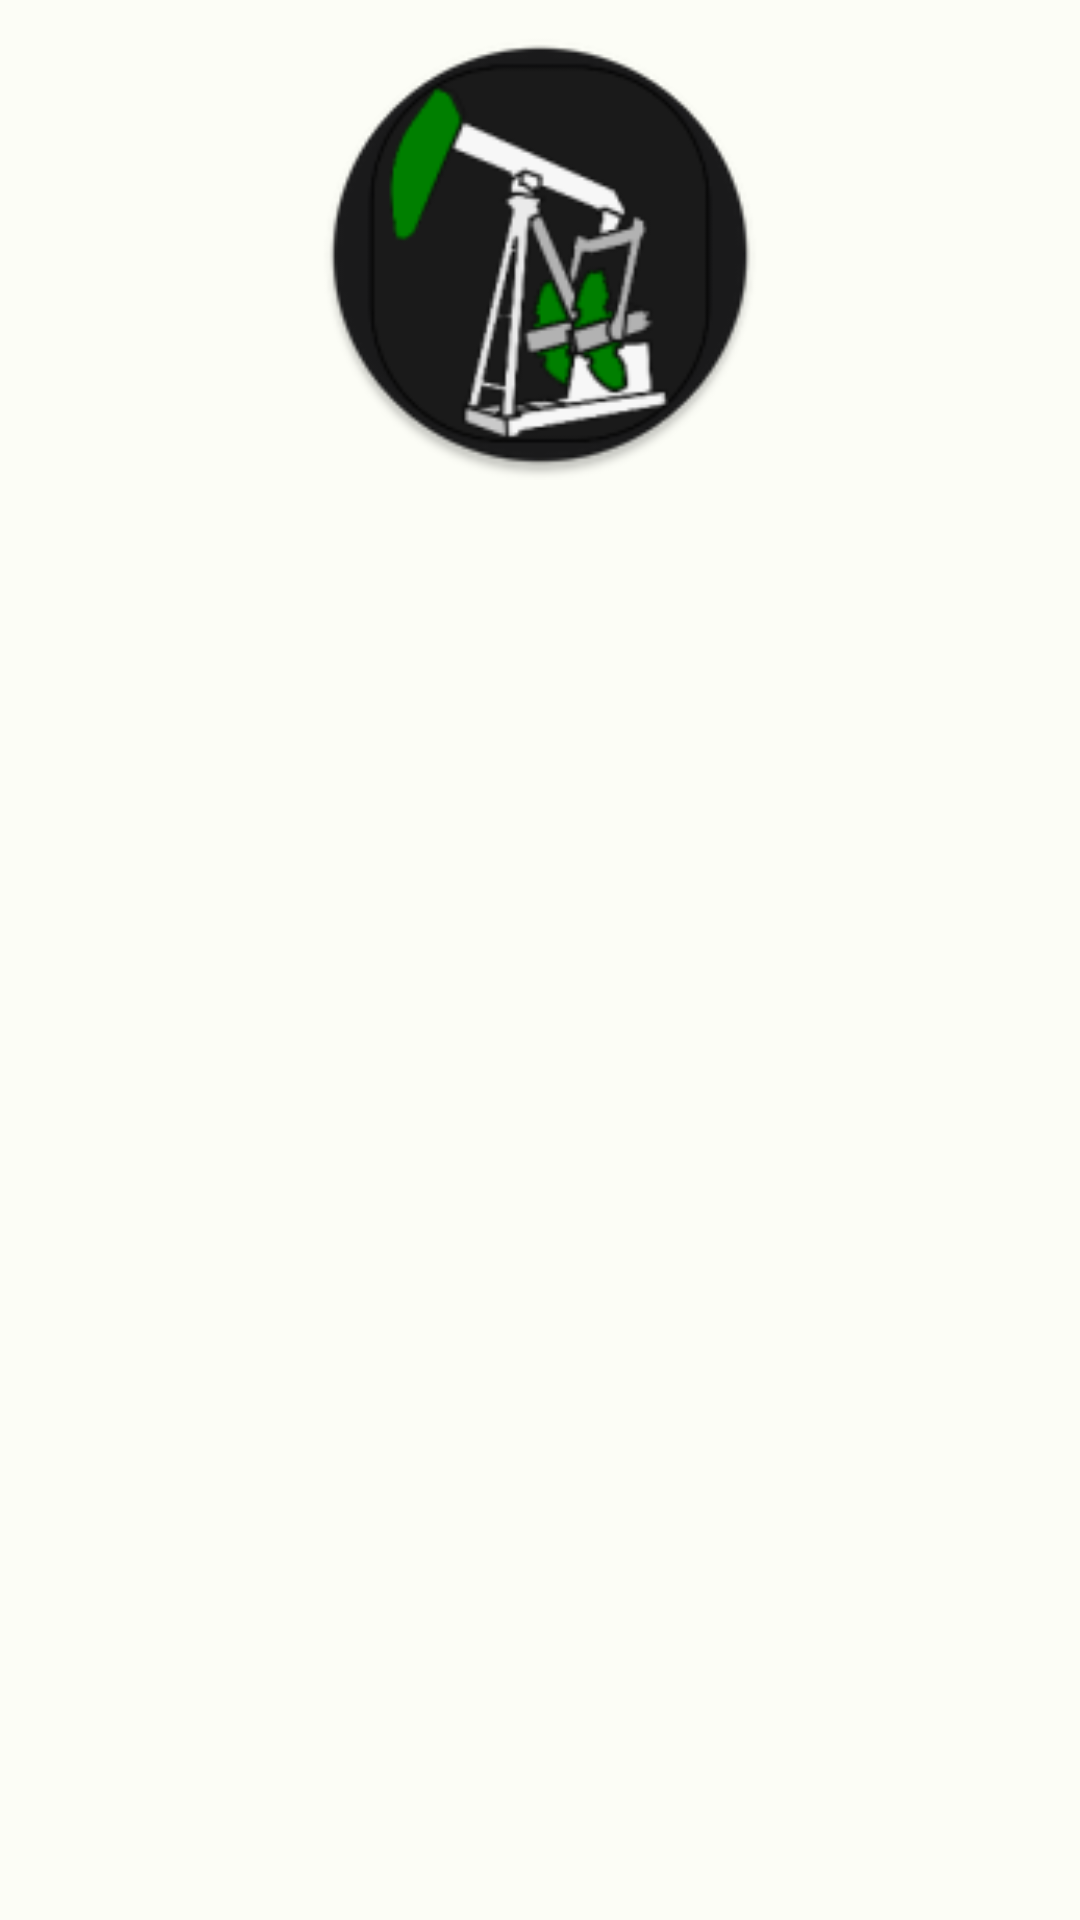

The Android layout XML behind this screen, and the referenced resources:
<!-- AndroidManifest.xml: application theme Theme.FinalProject -->
<!-- res/layout/header_layout.xml -->
<?xml version="1.0" encoding="utf-8"?>
<androidx.constraintlayout.widget.ConstraintLayout xmlns:android="http://schemas.android.com/apk/res/android"
    android:layout_width="match_parent"
    android:layout_height="match_parent"
    xmlns:app="http://schemas.android.com/apk/res-auto"
    android:theme="@style/MaterialAlertDialog.Material3">

    <ImageView
        android:id="@+id/image_header_layout"
        app:layout_constraintLeft_toLeftOf="parent"
        app:layout_constraintRight_toRightOf="parent"
        app:layout_constraintTop_toTopOf="parent"
        android:layout_width="match_parent"
        android:layout_height="150dp"
        android:src="@mipmap/ic_launcher_round"
        android:layout_marginTop="10dp"
        android:layout_marginBottom="10dp"
        android:contentDescription="@string/oil_well_maintainer"
        />

</androidx.constraintlayout.widget.ConstraintLayout>
<!-- resources referenced by this layout -->
<resources>
  <string name="oil_well_maintainer">Oil Well Maintainer</string>
  <style name="Theme.FinalProject" parent="Base.Theme.FinalProject" />
  <style name="Base.Theme.FinalProject" parent="Theme.Material3.Light.NoActionBar">
          
          
          <item name="colorPrimary">@color/md_theme_light_primary</item>
          <item name="colorOnPrimary">@color/md_theme_light_onPrimary</item>
          <item name="colorPrimaryContainer">@color/md_theme_light_primaryContainer</item>
          <item name="colorOnPrimaryContainer">@color/md_theme_light_onPrimaryContainer</item>
          <item name="colorSecondary">@color/md_theme_light_secondary</item>
          <item name="colorOnSecondary">@color/md_theme_light_onSecondary</item>
          <item name="colorSecondaryContainer">@color/md_theme_light_secondaryContainer</item>
          <item name="colorOnSecondaryContainer">@color/md_theme_light_onSecondaryContainer</item>
          <item name="colorTertiary">@color/md_theme_light_tertiary</item>
          <item name="colorOnTertiary">@color/md_theme_light_onTertiary</item>
          <item name="colorTertiaryContainer">@color/md_theme_light_tertiaryContainer</item>
          <item name="colorOnTertiaryContainer">@color/md_theme_light_onTertiaryContainer</item>
          <item name="colorError">@color/md_theme_light_error</item>
          <item name="colorErrorContainer">@color/md_theme_light_errorContainer</item>
          <item name="colorOnError">@color/md_theme_light_onError</item>
          <item name="colorOnErrorContainer">@color/md_theme_light_onErrorContainer</item>
          <item name="android:colorBackground">@color/md_theme_light_background</item>
          <item name="colorOnBackground">@color/md_theme_light_onBackground</item>
          <item name="colorSurface">@color/md_theme_light_surface</item>
          <item name="colorOnSurface">@color/md_theme_light_onSurface</item>
          <item name="colorSurfaceVariant">@color/md_theme_light_surfaceVariant</item>
          <item name="colorOnSurfaceVariant">@color/md_theme_light_onSurfaceVariant</item>
          <item name="colorOutline">@color/md_theme_light_outline</item>
          <item name="colorOnSurfaceInverse">@color/md_theme_light_inverseOnSurface</item>
          <item name="colorSurfaceInverse">@color/md_theme_light_inverseSurface</item>
          <item name="colorPrimaryInverse">@color/md_theme_light_inversePrimary</item>
      </style>
  <color name="md_theme_light_primary">#006E18</color>
  <color name="md_theme_light_onPrimary">#FFFFFF</color>
  <color name="md_theme_light_primaryContainer">#85FC80</color>
  <color name="md_theme_light_onPrimaryContainer">#002203</color>
  <color name="md_theme_light_secondary">#B60075</color>
  <color name="md_theme_light_onSecondary">#FFFFFF</color>
  <color name="md_theme_light_secondaryContainer">#FFD8E6</color>
  <color name="md_theme_light_onSecondaryContainer">#3D0024</color>
  <color name="md_theme_light_tertiary">#006D3E</color>
  <color name="md_theme_light_onTertiary">#FFFFFF</color>
  <color name="md_theme_light_tertiaryContainer">#96F7B8</color>
  <color name="md_theme_light_onTertiaryContainer">#00210F</color>
  <color name="md_theme_light_error">#BA1A1A</color>
  <color name="md_theme_light_errorContainer">#FFDAD6</color>
  <color name="md_theme_light_onError">#FFFFFF</color>
  <color name="md_theme_light_onErrorContainer">#410002</color>
  <color name="md_theme_light_background">#FCFDF6</color>
  <color name="md_theme_light_onBackground">#1A1C19</color>
  <color name="md_theme_light_surface">#FCFDF6</color>
  <color name="md_theme_light_onSurface">#1A1C19</color>
  <color name="md_theme_light_surfaceVariant">#DEE5D8</color>
  <color name="md_theme_light_onSurfaceVariant">#424940</color>
  <color name="md_theme_light_outline">#73796F</color>
  <color name="md_theme_light_inverseOnSurface">#F1F1EB</color>
  <color name="md_theme_light_inverseSurface">#2F312D</color>
  <color name="md_theme_light_inversePrimary">#69DF67</color>
</resources>
